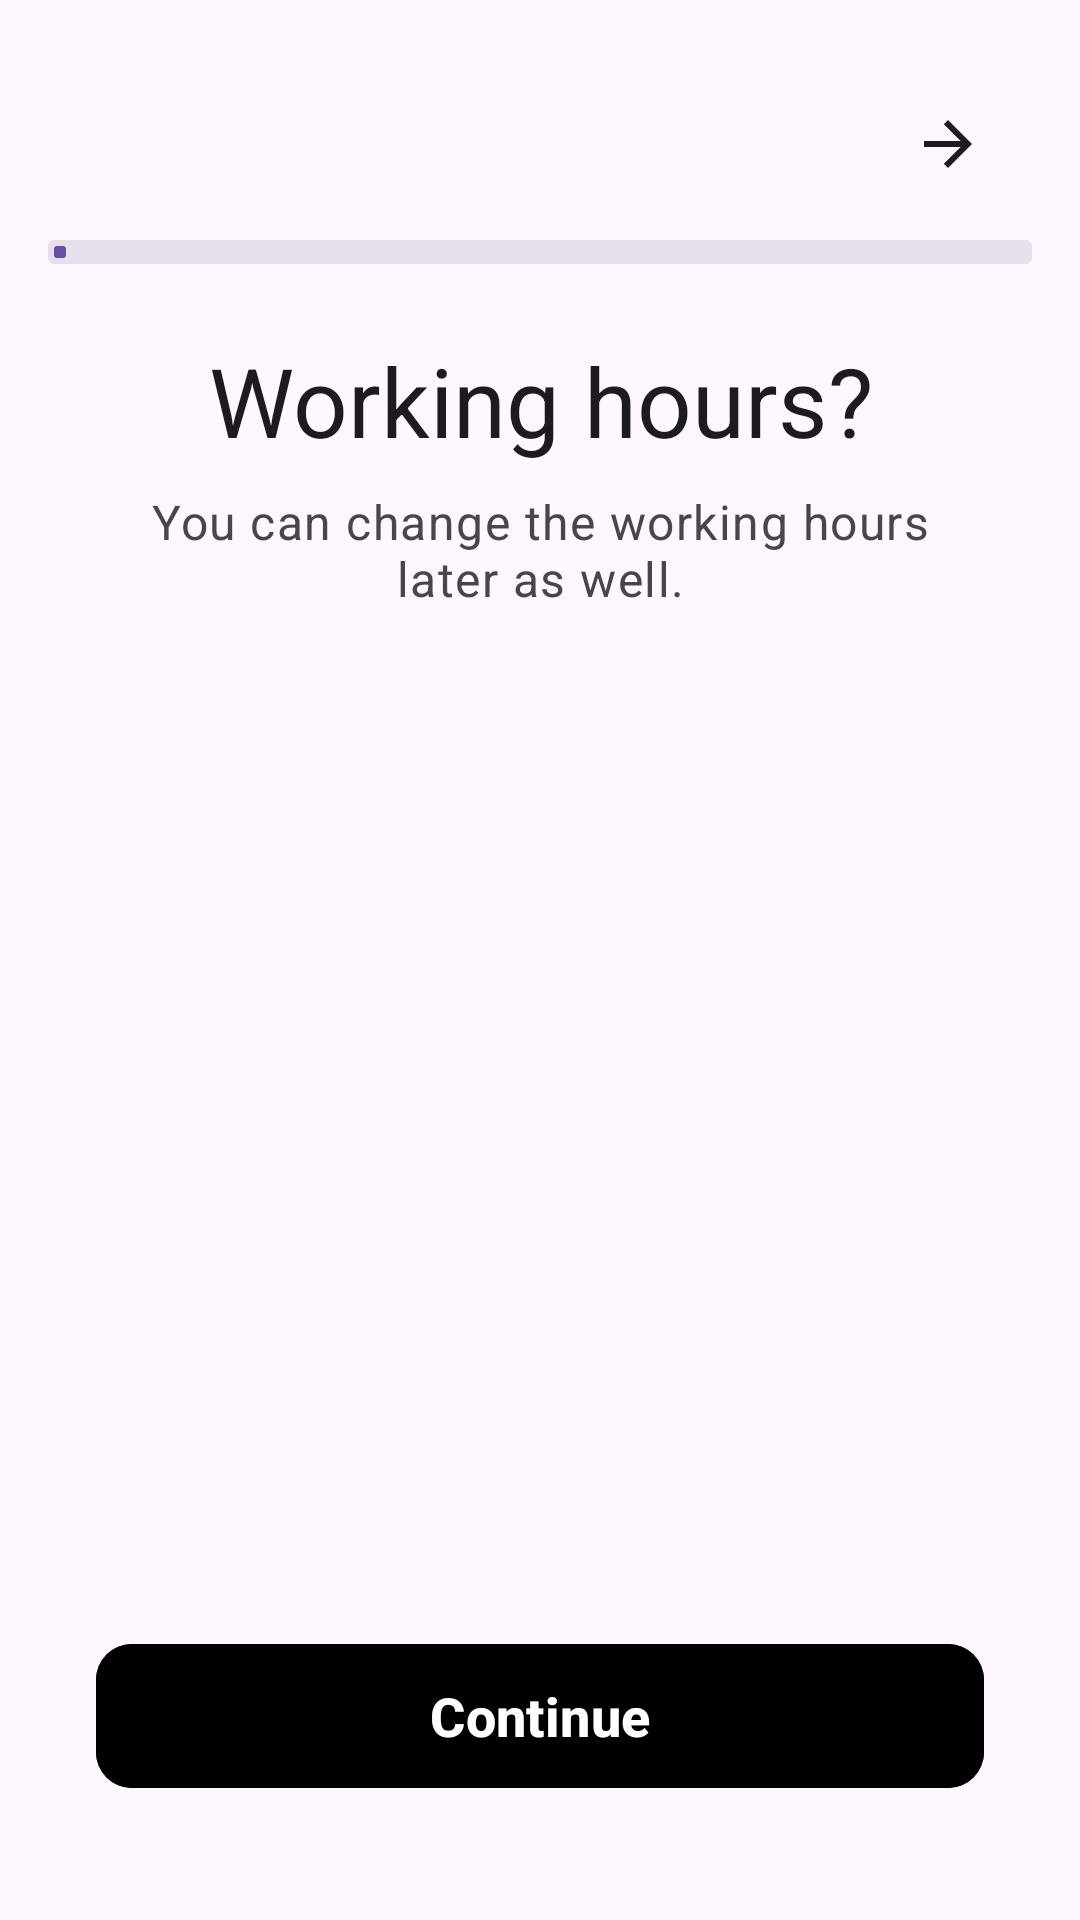

The Android layout XML behind this screen, and the referenced resources:
<!-- AndroidManifest.xml: application theme Theme.FinalProject -->
<!-- res/layout/fragment_availability.xml -->
<?xml version="1.0" encoding="utf-8"?>
<androidx.constraintlayout.widget.ConstraintLayout
    xmlns:android="http://schemas.android.com/apk/res/android"
    xmlns:app="http://schemas.android.com/apk/res-auto"
    xmlns:tools="http://schemas.android.com/tools"
    android:layout_width="match_parent"
    android:layout_height="match_parent"
    android:background="?attr/colorSurface"
    android:padding="16dp"
    tools:context=".ui.availability.AvailabilityFragment">


    <com.google.android.material.appbar.MaterialToolbar
        android:id="@+id/toolbar"
        android:layout_width="0dp"
        android:layout_height="wrap_content"
        android:layoutDirection="rtl"
        app:navigationIcon="?attr/homeAsUpIndicator"
        android:contentDescription="חזרה"
        app:navigationIconTint="?attr/colorOnSurface"
        app:title=""
        app:layout_constraintTop_toTopOf="parent"
        app:layout_constraintStart_toStartOf="parent"
        app:layout_constraintEnd_toEndOf="parent" />

    <com.google.android.material.progressindicator.LinearProgressIndicator
        android:id="@+id/progress"
        style="@style/Widget.Material3.LinearProgressIndicator"
        android:layout_width="0dp"
        android:layout_height="8dp"
        android:progress="62"
        app:indicatorDirectionLinear="rightToLeft"
        app:trackThickness="8dp"
        app:indicatorColor="?attr/colorPrimary"
        app:trackColor="?attr/colorSurfaceVariant"
        app:layout_constraintTop_toBottomOf="@id/toolbar"
        app:layout_constraintStart_toStartOf="parent"
        app:layout_constraintEnd_toEndOf="parent" />

    <TextView
        android:id="@+id/tvTitle"
        android:layout_width="0dp"
        android:layout_height="wrap_content"
        android:text="@string/title_working_hours"
        android:textAppearance="?attr/textAppearanceHeadlineLarge"
        android:textColor="?attr/colorOnSurface"
        android:gravity="center"
        android:layout_marginTop="24dp"
        app:layout_constraintTop_toBottomOf="@id/progress"
        app:layout_constraintStart_toStartOf="parent"
        app:layout_constraintEnd_toEndOf="parent" />

    <TextView
        android:id="@+id/tvSubtitle"
        android:layout_width="0dp"
        android:layout_height="wrap_content"
        android:text="@string/subtitle_working_hours"
        android:textAppearance="?attr/textAppearanceBodyLarge"
        android:textColor="?attr/colorOnSurfaceVariant"
        android:gravity="center"
        android:layout_marginTop="8dp"
        android:layout_marginHorizontal="16dp"
        app:layout_constraintTop_toBottomOf="@id/tvTitle"
        app:layout_constraintStart_toStartOf="parent"
        app:layout_constraintEnd_toEndOf="parent" />

    

    <androidx.recyclerview.widget.RecyclerView
        android:id="@+id/rvWorkingHours"
        android:layout_width="0dp"
        android:layout_height="0dp"
        android:clipToPadding="false"
        android:paddingTop="12dp"
        android:paddingBottom="12dp"
        app:layoutManager="androidx.recyclerview.widget.LinearLayoutManager"
        app:layout_constraintBottom_toTopOf="@id/btnContinue"
        app:layout_constraintEnd_toEndOf="parent"
        app:layout_constraintHorizontal_bias="0.0"
        app:layout_constraintStart_toStartOf="parent"
        app:layout_constraintTop_toBottomOf="@id/tvSubtitle"
        app:layout_constraintVertical_bias="1.0">


    </androidx.recyclerview.widget.RecyclerView>

    <com.google.android.material.button.MaterialButton
        android:id="@+id/btnContinue"
        android:layout_width="0dp"
        android:layout_height="56dp"
        android:text="@string/btn_continue"
        android:textSize="18sp"
        android:textStyle="bold"
        android:textColor="@color/white"
        android:backgroundTint="@color/black"
        app:cornerRadius="12dp"
        android:layout_marginStart="16dp"
        android:layout_marginEnd="16dp"
        android:layout_marginBottom="24dp"
        app:layout_constraintBottom_toBottomOf="parent"
        app:layout_constraintStart_toStartOf="parent"
        app:layout_constraintEnd_toEndOf="parent" />

</androidx.constraintlayout.widget.ConstraintLayout>
<!-- resources referenced by this layout -->
<resources>
  <color name="black">#000000</color>
  <color name="white">#FFFFFF</color>
  <string name="btn_continue">Continue</string>
  <string name="subtitle_working_hours">You can change the working hours later as well.</string>
  <string name="title_working_hours">Working hours?</string>
  <style name="Theme.FinalProject" parent="Base.Theme.FinalProject" />
  <style name="Base.Theme.FinalProject" parent="Theme.Material3.DayNight.NoActionBar">
          
          
      </style>
</resources>
